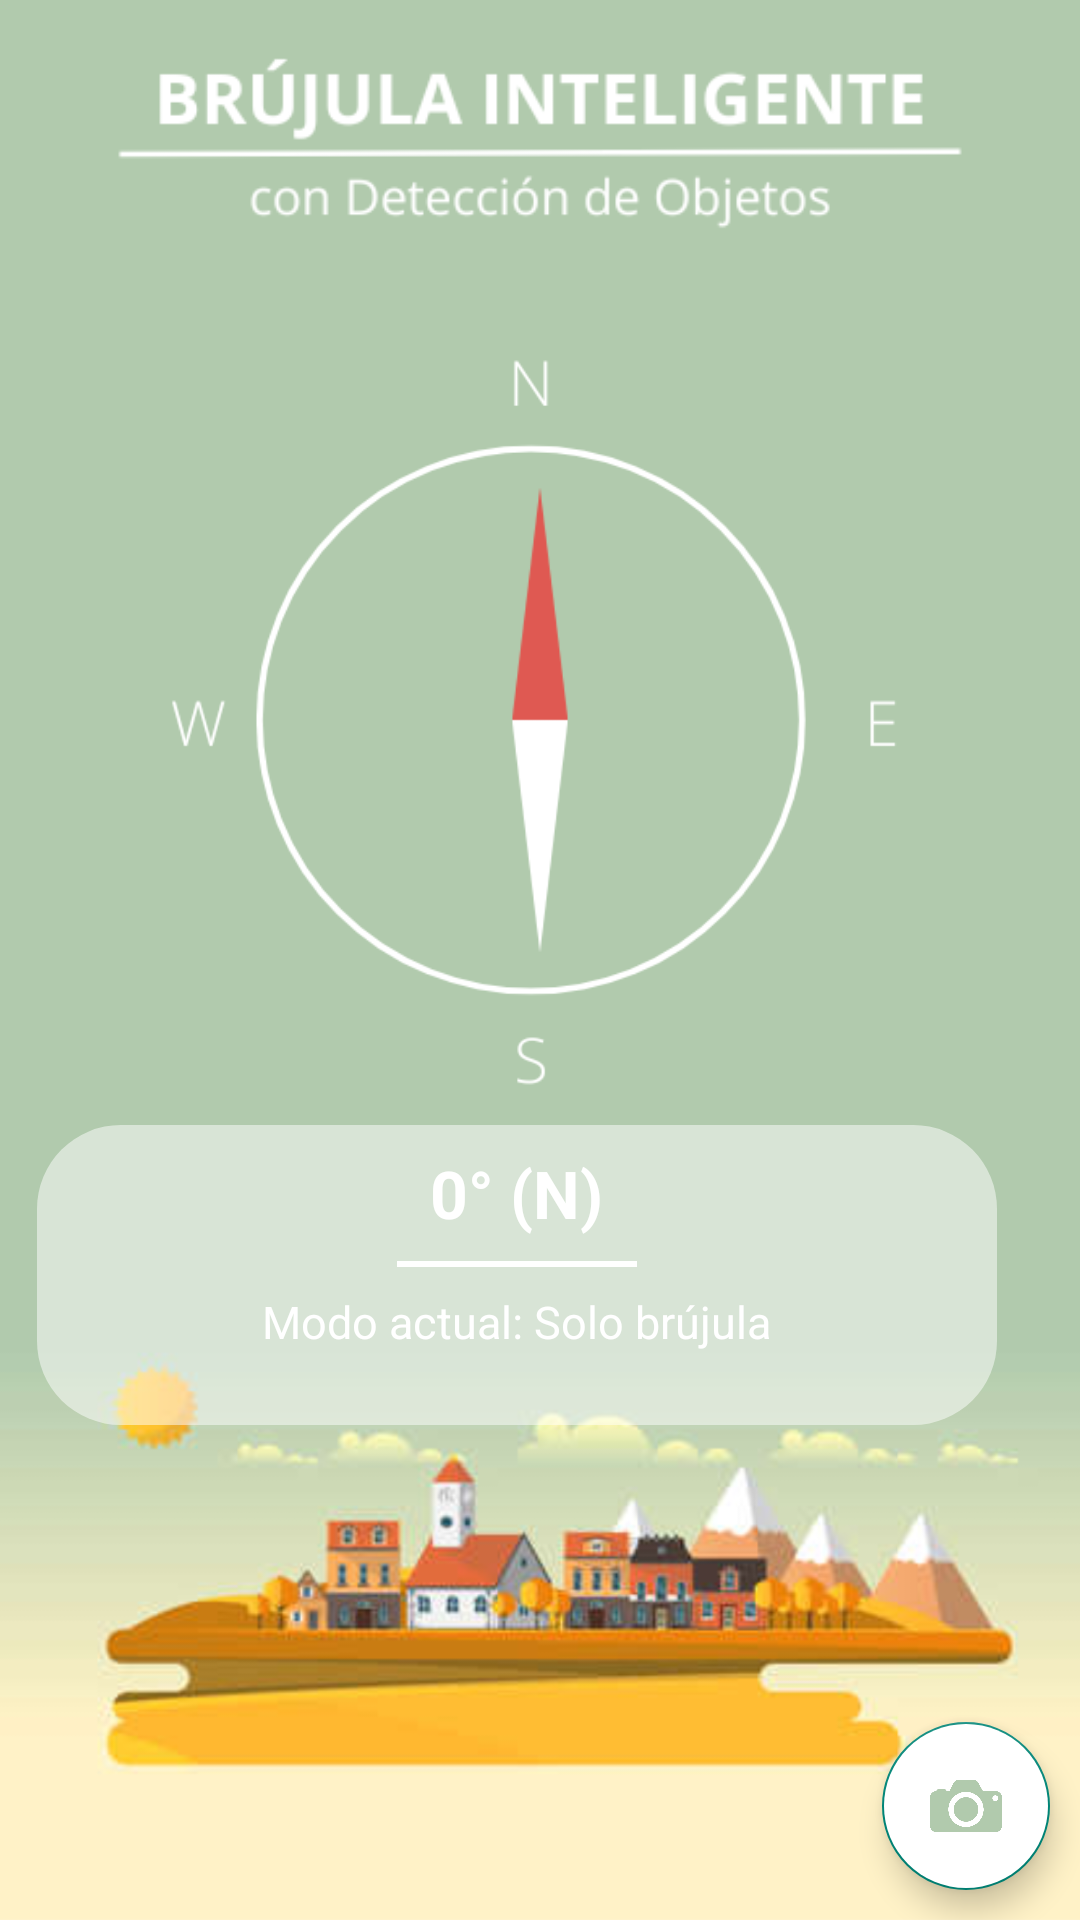

This screen was rendered from an Android layout file. Write that file and the resources it references.
<!-- AndroidManifest.xml: application theme Theme.AppCompat.Light.NoActionBar -->
<!-- res/layout/activity_main.xml -->
<?xml version="1.0" encoding="utf-8"?>
<androidx.constraintlayout.widget.ConstraintLayout
    xmlns:android="http://schemas.android.com/apk/res/android"
    xmlns:app="http://schemas.android.com/apk/res-auto"
    xmlns:tools="http://schemas.android.com/tools"
    android:id="@+id/root"
    android:layout_width="match_parent"
    android:layout_height="match_parent"
    android:background="@drawable/bru_fondo">

    
    <LinearLayout
        android:id="@+id/layoutMain"
        android:layout_width="match_parent"
        android:layout_height="match_parent"
        android:orientation="vertical"
        android:gravity="center_horizontal"
        app:layout_constraintTop_toTopOf="parent"
        app:layout_constraintBottom_toBottomOf="parent"
        app:layout_constraintStart_toStartOf="parent"
        app:layout_constraintEnd_toEndOf="parent">

        <ImageView
            android:id="@+id/imageView"
            android:layout_width="match_parent"
            android:layout_height="wrap_content"
            app:srcCompat="@drawable/titulo"
            android:layout_marginTop="5dp"/>

        <ImageView
            android:id="@+id/imgBrujula"
            android:layout_width="270dp"
            android:layout_height="270dp"
            android:contentDescription="@string/compass_cd"
            android:src="@drawable/brujula" />



        <LinearLayout
            android:layout_width="wrap_content"
            android:layout_height="wrap_content"
            android:orientation="horizontal"
            android:layout_gravity="center_horizontal">

            <LinearLayout
                android:id="@+id/panelInfo"
                android:layout_width="320dp"
                android:layout_height="100dp"
                android:gravity="center_horizontal"
                android:background="@drawable/bg_card_pastel"
                android:orientation="vertical"
                android:layout_marginEnd="15dp"
                android:padding="8dp">

                <TextView
                    android:id="@+id/tvHeading"
                    android:layout_width="wrap_content"
                    android:layout_height="wrap_content"
                    android:text="0° (N)"
                    android:textColor="@color/white"
                    android:textSize="22sp"
                    android:textStyle="bold" />
                <View
                    android:layout_width="80dp"
                    android:layout_height="2dp"
                    android:layout_marginVertical="8dp"
                    android:background="@color/white" />

                <TextView
                    android:id="@+id/tvMode"
                    android:layout_width="wrap_content"
                    android:layout_height="wrap_content"
                    android:text="Modo actual: Solo brújula"
                    android:textColor="@color/white"
                    android:textSize="15sp" />



            </LinearLayout>
        </LinearLayout>
    </LinearLayout>

    <com.google.android.material.floatingactionbutton.FloatingActionButton
        android:id="@+id/btnOpenCamera"
        android:layout_width="wrap_content"
        android:layout_height="wrap_content"
        android:src="@drawable/iconocamara3"
        android:contentDescription="@string/open_camera"
        app:layout_constraintBottom_toBottomOf="parent"
        app:layout_constraintEnd_toEndOf="parent"
        android:backgroundTint="#FFFFFF"
        app:tint="#b1caad"
        android:layout_margin="10dp" />

</androidx.constraintlayout.widget.ConstraintLayout>
<!-- resources referenced by this layout -->
<resources>
  <color name="white">#FFFFFFFF</color>
  <!-- drawable bg_card_pastel (drawable) -->
  <?xml version="1.0" encoding="utf-8"?>
  <shape xmlns:android="http://schemas.android.com/apk/res/android"
      android:shape="rectangle">
      <solid android:color="#80FFFFFF"/> 
      <corners android:radius="28dp"/>
  </shape>
  <!-- drawable bru_fondo: png bitmap (drawable, 180025 bytes) -->
  <!-- drawable brujula: png bitmap (drawable, 16558 bytes) -->
  <!-- drawable iconocamara3: png bitmap (drawable, 13912 bytes) -->
  <!-- drawable titulo: png bitmap (drawable, 8918 bytes) -->
  <string name="compass_cd">Imagen de brújula</string>
  <string name="open_camera">Abrir cámara</string>
</resources>
